Run: headless pygame with SDL's dummy video driver; simulated clock (each Clock.tick advances the game by its frame time, no real sleeping); random seed 0; keys injected as events and as key.get_pressed() state; no mouse input; restart key R tapped at the start of phases 3 and 4.
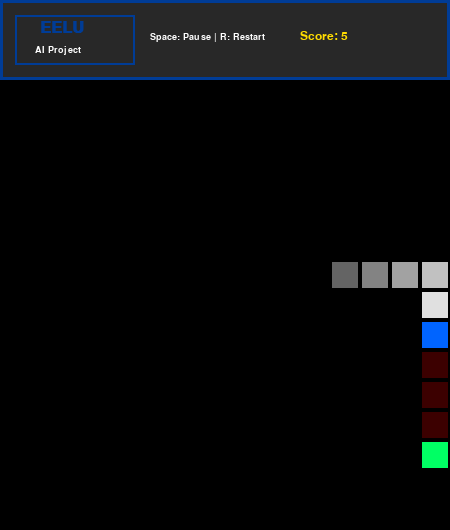
Frame 1 of 4 · flips 1–60 · no input
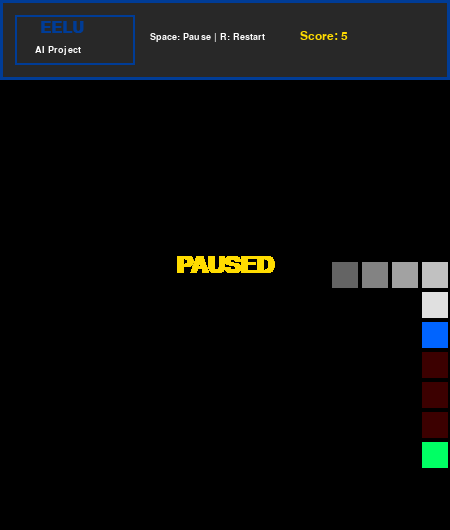
Frame 2 of 4 · flips 61–180 · tapped SPACE, RETURN · held RIGHT (→), D
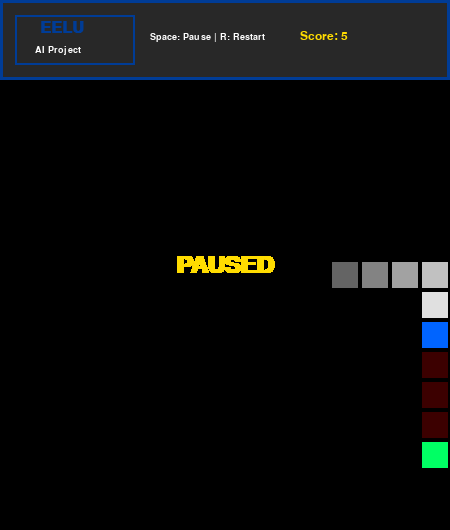
Frame 3 of 4 · flips 181–300 · tapped R · held DOWN (↓), S
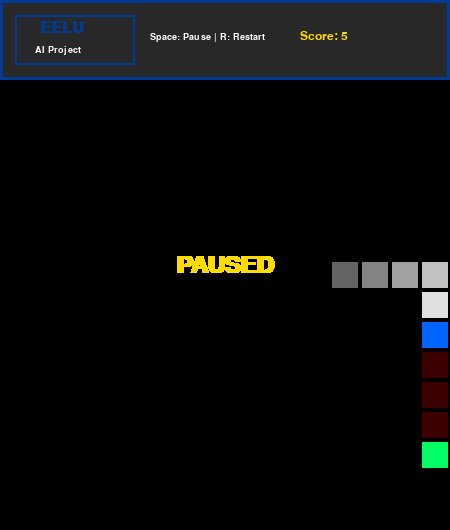
Frame 4 of 4 · flips 301–420 · tapped R · held LEFT (←), A, UP (↑), W

The pygame program that drew these frames:

from heapq import heappop, heappush
from random import randint
import pygame
from pygame import KEYDOWN, K_SPACE, K_q, K_r, QUIT, display, draw, time


# ============================================================================
# SECTION 1: A* PATHFINDING ALGORITHM
# ============================================================================


class PriorityQueue:

  def __init__(self):
    self.elements = []
    self.counter = 0

  def empty(self):
    """Check if queue is empty"""
    return len(self.elements) == 0

  def put(self, item, priority):
    """Add item with given priority"""
    heappush(self.elements, (priority, self.counter, item))
    self.counter += 1

  def get(self):
    """Get item with lowest priority"""
    return heappop(self.elements)[2]


def manhattan_distance(pos1, pos2):
  return abs(pos1[0] - pos2[0]) + abs(pos1[1] - pos2[1])


def get_neighbors(position, snake_body, grid_width, grid_height):
  x, y = position
  neighbors = []

  # 4 directions: right, left, down, up
  directions = [(1, 0), (-1, 0), (0, 1), (0, -1)]

  for dx, dy in directions:
    new_x, new_y = x + dx, y + dy

    # Check if within grid bounds
    if 0 <= new_x < grid_width and 0 <= new_y < grid_height:
      # Check if not in snake body (except tail which will move)
      if (new_x, new_y) not in snake_body[:-1]:
        neighbors.append((new_x, new_y))

  return neighbors


def find_path_astar(start, goal, snake_body, grid_width, grid_height):
  # Initialize frontier with start position
  frontier = PriorityQueue()
  frontier.put(start, 0)

  # Track parent nodes for path reconstruction
  came_from = {start: None}

  # Track cost from start to each node (g score)
  cost_so_far = {start: 0}

  # Limit iterations to prevent infinite loops
  max_iterations = 500
  iterations = 0

  # Main A* loop
  while not frontier.empty() and iterations < max_iterations:
    iterations += 1

    # Get node with lowest f score
    current = frontier.get()

    # Goal reached
    if current == goal:
      break

    # Explore all valid neighbors
    for neighbor in get_neighbors(current, snake_body, grid_width, grid_height):
      # Calculate new cost to reach neighbor
      new_cost = cost_so_far[current] + 1

      # If this path is better than previous
      if neighbor not in cost_so_far or new_cost < cost_so_far[neighbor]:
        cost_so_far[neighbor] = new_cost

        # f = g + h
        # g = actual cost from start
        # h = estimated cost to goal (heuristic)
        priority = new_cost + manhattan_distance(neighbor, goal)

        frontier.put(neighbor, priority)
        came_from[neighbor] = current

  # Check if goal was reached
  if goal not in came_from:
    return None

  # Reconstruct path from goal to start
  path = []
  current = goal
  while current != start:
    path.append(current)
    current = came_from[current]

  path.reverse()
  return path


# ============================================================================
# SECTION 2: GAME LOGIC
# ============================================================================


class GameState:

  def __init__(self, grid_width, grid_height):
    self.grid_width = grid_width
    self.grid_height = grid_height
    self.snake = []
    self.food = None
    self.path = None
    self.score = 0
    self.game_over = False

    self.initialize()

  def initialize(self):
    """Initialize or reset the game"""
    # Start snake in center
    start_x = self.grid_width // 2
    start_y = self.grid_height // 2
    self.snake = [(start_x, start_y)]

    # Generate food
    self.food = self.generate_food()

    # Find initial path
    if self.food:
      self.path = find_path_astar(
          self.snake[-1],
          self.food,
          self.snake,
          self.grid_width,
          self.grid_height,
      )

    self.score = 0
    self.game_over = False

  def generate_food(self):
    """Generate food at random position not occupied by snake"""
    max_attempts = 100
    for _ in range(max_attempts):
      food_x = randint(0, self.grid_width - 1)
      food_y = randint(0, self.grid_height - 1)
      food_pos = (food_x, food_y)

      if food_pos not in self.snake:
        return food_pos

    return None

  def update(self):
    """Update game state for one frame"""
    # Check if we have a valid path
    if self.path is None or len(self.path) == 0:
      print("No path to food - Snake is trapped!")
      self.game_over = True
      return False

    # Get next position from path
    next_pos = self.path.pop(0)

    # Move snake
    self.snake.append(next_pos)

    # Check if ate food
    if next_pos == self.food:
      self.score += 1
      print(f"Score: {self.score}")

      # Generate new food
      self.food = self.generate_food()

      if self.food is None:
        print("Grid filled - You won!")
        self.game_over = True
        return False

      # Find new path
      self.path = find_path_astar(
          self.snake[-1],
          self.food,
          self.snake,
          self.grid_width,
          self.grid_height,
      )

      if self.path is None:
        print("No path to new food!")
        self.game_over = True
        return False
    else:
      # Remove tail if food not eaten
      self.snake.pop(0)

    return True


# ============================================================================
# SECTION 3: GUI AND RENDERING
# ============================================================================

# Initialize Pygame
pygame.init()

# Color definitions
BLACK = (0, 0, 0)
WHITE = (255, 255, 255)
BLUE = (0, 100, 255)
EELU_BLUE = (0, 60, 150)
GREEN = (0, 255, 100)
RED = (200, 0, 0)
YELLOW = (255, 220, 0)
GRAY = (40, 40, 40)

# Grid configuration
COLUMNS = 15
ROWS = 15
CELL_SIZE = 30

# Screen dimensions
WIDTH = COLUMNS * CELL_SIZE
HEIGHT = ROWS * CELL_SIZE + 80

# Initialize window
screen = display.set_mode([WIDTH, HEIGHT])
display.set_caption("Snake AI - EELU Project")
clock = time.Clock()

# Fonts
title_font = pygame.font.SysFont("Arial", 24, bold=True)
score_font = pygame.font.SysFont("Arial", 18)
info_font = pygame.font.SysFont("Arial", 14)


def draw_header(score):
  """Draw header panel with EELU logo and info"""
  header_rect = pygame.Rect(0, 0, WIDTH, 80)
  draw.rect(screen, GRAY, header_rect)
  draw.rect(screen, EELU_BLUE, header_rect, 3)

  # EELU Logo
  logo_rect = pygame.Rect(15, 15, 120, 50)
  draw.rect(screen, EELU_BLUE, logo_rect, 2)
  eelu_text = title_font.render("EELU", True, EELU_BLUE)
  screen.blit(eelu_text, (40, 20))
  sub_text = info_font.render("AI Project", True, WHITE)
  screen.blit(sub_text, (35, 45))

  # Score
  score_text = score_font.render(f"Score: {score}", True, YELLOW)
  screen.blit(score_text, (WIDTH - 150, 30))

  # Controls
  hint_text = info_font.render("Space: Pause | R: Restart", True, WHITE)
  screen.blit(hint_text, (150, 32))


def draw_game_over(final_score):
  """Draw game over overlay"""
  overlay = pygame.Surface((WIDTH, HEIGHT))
  overlay.set_alpha(200)
  overlay.fill(BLACK)
  screen.blit(overlay, (0, 0))

  # Game Over text
  game_over_font = pygame.font.SysFont("Arial", 48, bold=True)
  game_over_text = game_over_font.render("GAME OVER", True, RED)
  text_rect = game_over_text.get_rect(center=(WIDTH // 2, HEIGHT // 2 - 60))
  screen.blit(game_over_text, text_rect)

  # Score
  stats_font = pygame.font.SysFont("Arial", 24)
  score_text = stats_font.render(f"Final Score: {final_score}", True, YELLOW)
  score_rect = score_text.get_rect(center=(WIDTH // 2, HEIGHT // 2))
  screen.blit(score_text, score_rect)

  # Restart
  restart_font = pygame.font.SysFont("Arial", 16)
  restart_text = restart_font.render(
      "Press R to Restart or Q to Quit", True, WHITE
  )
  restart_rect = restart_text.get_rect(center=(WIDTH // 2, HEIGHT // 2 + 60))
  screen.blit(restart_text, restart_rect)


def draw_pause():
  """Draw pause overlay"""
  pause_font = pygame.font.SysFont("Arial", 36, bold=True)
  pause_text = pause_font.render("PAUSED", True, YELLOW)
  pause_rect = pause_text.get_rect(center=(WIDTH // 2, HEIGHT // 2))
  screen.blit(pause_text, pause_rect)


def draw_cell(x, y, color):
  """Draw a single cell"""
  pixel_x = x * CELL_SIZE + 2
  pixel_y = y * CELL_SIZE + 82
  draw.rect(screen, color, (pixel_x, pixel_y, CELL_SIZE - 4, CELL_SIZE - 4))


# ============================================================================
# SECTION 4: MAIN GAME LOOP
# ============================================================================


def main():
  """Main game loop"""
  game_state = GameState(COLUMNS, ROWS)

  done = False
  paused = False

  print("=" * 60)
  print("SNAKE AI - EELU PROJECT")
  print("=" * 60)
  print("Controls: Space = Pause | R = Restart | Q = Quit")
  print("-" * 60)

  # Main loop
  while not done:
    clock.tick(6)

    # Handle events
    for event in pygame.event.get():
      if event.type == QUIT:
        done = True
      elif event.type == KEYDOWN:
        if event.key == K_SPACE:
          paused = not paused
        elif event.key == K_r:
          game_state.initialize()
          print("\nGame Restarted!")
          print("-" * 60)
        elif event.key == K_q:
          done = True

    # Handle pause
    if paused:
      draw_pause()
      display.flip()
      continue

    # Update game
    if not game_state.game_over:
      game_state.update()

    # Draw everything
    screen.fill(BLACK)
    draw_header(game_state.score)

    # Draw path (AI visualization)
    if game_state.path:
      for pos in game_state.path:
        draw_cell(pos[0], pos[1], (60, 0, 0))

    # Draw food
    if game_state.food:
      draw_cell(game_state.food[0], game_state.food[1], GREEN)

    # Draw snake with gradient
    body_length = len(game_state.snake)
    for idx, (x, y) in enumerate(game_state.snake[:-1]):
      intensity = int(100 + (155 * idx / max(body_length - 1, 1)))
      draw_cell(x, y, (intensity, intensity, intensity))

    # Draw snake head
    if game_state.snake:
      head = game_state.snake[-1]
      draw_cell(head[0], head[1], BLUE)

    # Draw game over if needed
    if game_state.game_over:
      draw_game_over(game_state.score)

    display.flip()

  print(f"\nFinal Score: {game_state.score}")
  print("Thanks for playing!")
  pygame.quit()


# Entry point
if __name__ == "__main__":
  main()
